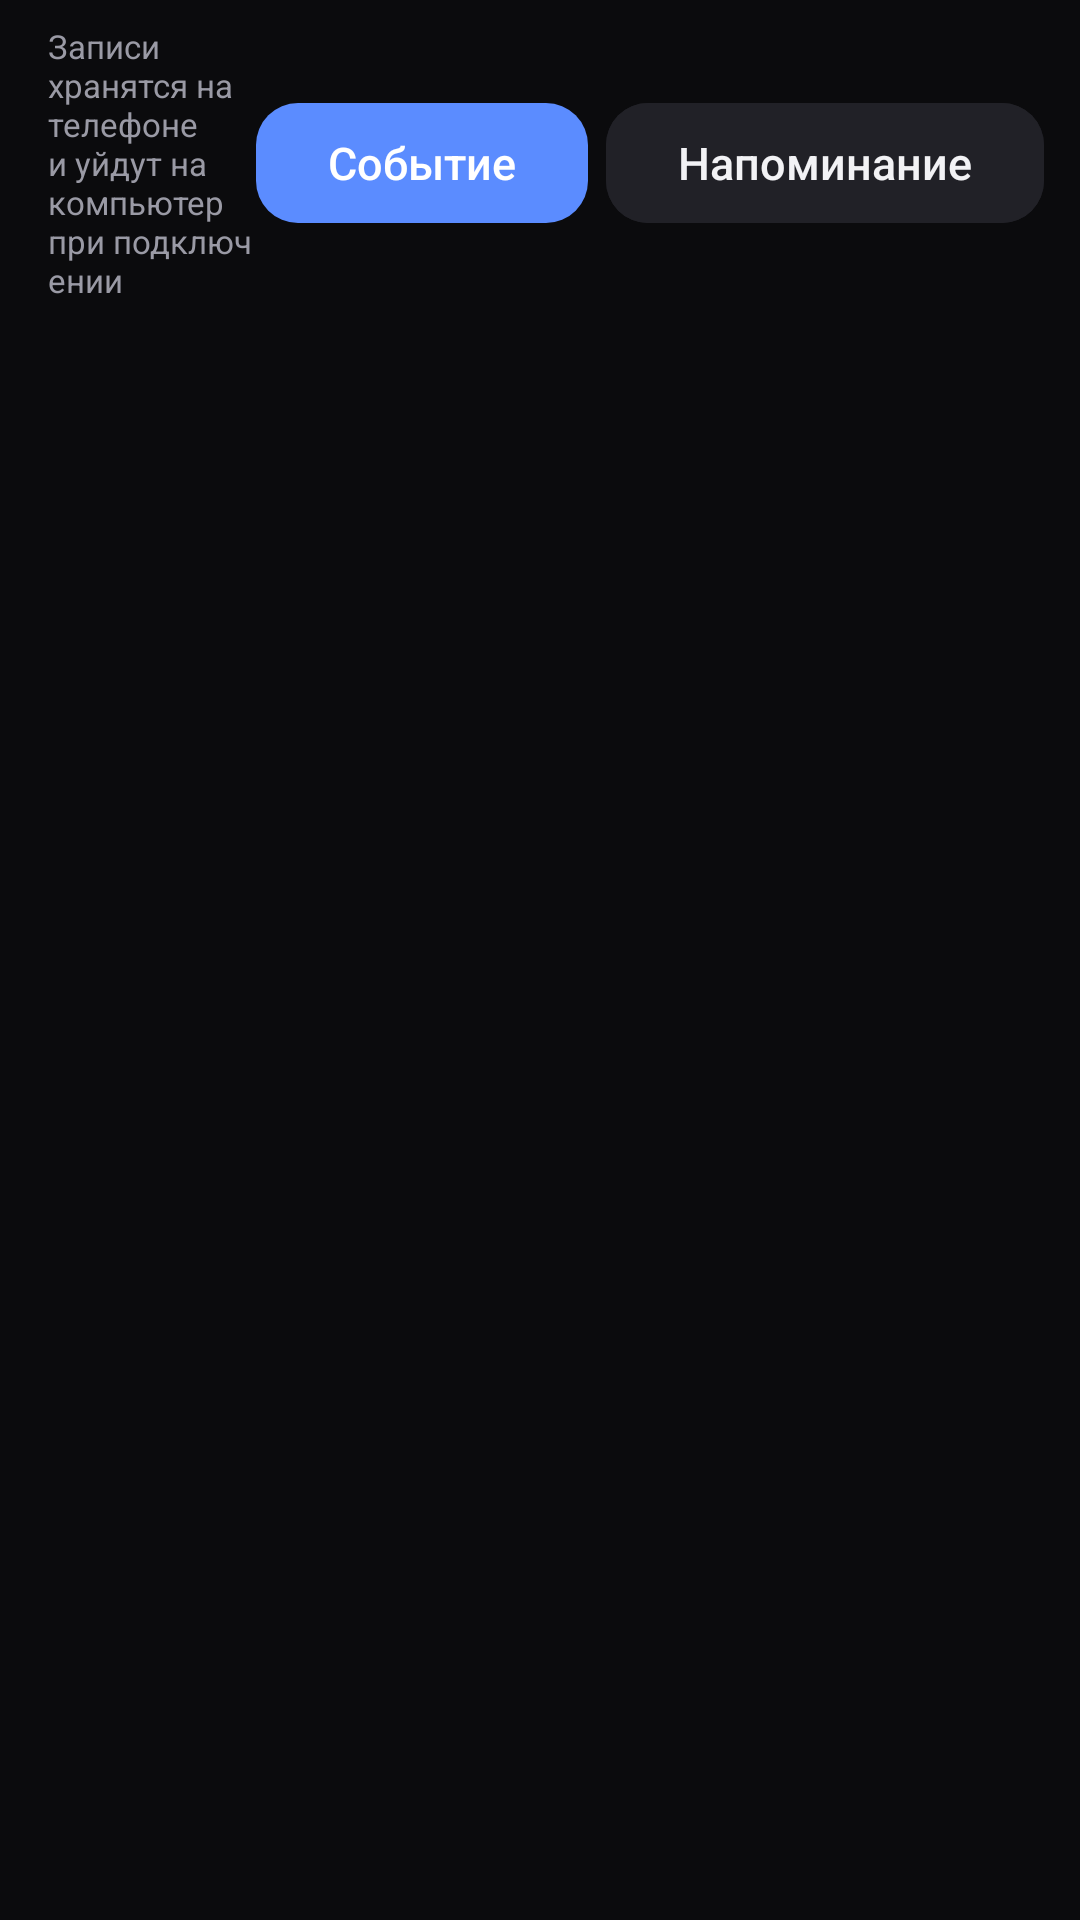

Layout XML and referenced resources for this Android screen:
<!-- AndroidManifest.xml: application theme Theme.DiLink -->
<!-- res/layout/fragment_planner.xml -->
<?xml version="1.0" encoding="utf-8"?>
<LinearLayout xmlns:android="http://schemas.android.com/apk/res/android"
    xmlns:app="http://schemas.android.com/apk/res-auto"
    android:layout_width="match_parent"
    android:layout_height="match_parent"
    android:orientation="vertical">

    <LinearLayout
        android:layout_width="match_parent"
        android:layout_height="wrap_content"
        android:gravity="center_vertical"
        android:orientation="horizontal"
        android:paddingStart="16dp"
        android:paddingTop="8dp"
        android:paddingEnd="12dp">

        <TextView
            android:id="@+id/plannerStatus"
            style="@style/Text_DiLink_Caption"
            android:layout_width="0dp"
            android:layout_height="wrap_content"
            android:layout_weight="1"
            android:text="@string/planner_local_only" />

        <com.google.android.material.button.MaterialButton
            android:id="@+id/addEvent"
            style="@style/Widget_DiLink_Button"
            android:layout_width="wrap_content"
            android:layout_height="wrap_content"
            android:minWidth="0dp"
            android:text="@string/action_add_event" />

        <com.google.android.material.button.MaterialButton
            android:id="@+id/addReminder"
            style="@style/Widget_DiLink_Button"
            android:layout_width="wrap_content"
            android:layout_height="wrap_content"
            android:layout_marginStart="6dp"
            android:minWidth="0dp"
            android:backgroundTint="@color/surface_high"
            android:text="@string/action_add_reminder"
            android:textColor="@color/text_primary" />
    </LinearLayout>

    <TextView
        android:id="@+id/plannerEmpty"
        style="@style/Text_DiLink_Body"
        android:layout_width="match_parent"
        android:layout_height="wrap_content"
        android:padding="20dp"
        android:text="@string/planner_empty"
        android:visibility="gone" />

    <androidx.recyclerview.widget.RecyclerView
        android:id="@+id/plannerList"
        android:layout_width="match_parent"
        android:layout_height="0dp"
        android:layout_weight="1"
        android:layout_marginTop="4dp"
        android:clipToPadding="false"
        android:paddingStart="16dp"
        android:paddingEnd="16dp"
        android:paddingBottom="20dp" />

</LinearLayout>
<!-- resources referenced by this layout -->
<resources>
  <color name="surface_high">#FF212127</color>
  <color name="text_primary">#FFF2F2F5</color>
  <string name="action_add_event">Событие</string>
  <string name="action_add_reminder">Напоминание</string>
  <string name="planner_empty">Пока пусто. Создайте событие или напоминание — при подключении оно появится на компьютере.</string>
  <string name="planner_local_only">Записи хранятся на телефоне и уйдут на компьютер при подключении</string>
  <style name="Text_DiLink_Body">
          <item name="android:textColor">@color/text_secondary</item>
          <item name="android:textSize">13sp</item>
          <item name="android:lineSpacingExtra">2dp</item>
      </style>
  <style name="Text_DiLink_Caption">
          <item name="android:textColor">@color/text_secondary</item>
          <item name="android:textSize">11sp</item>
      </style>
  <style name="Widget_DiLink_Button" parent="Widget.Material3.Button">
          <item name="cornerRadius">14dp</item>
          <item name="android:textAllCaps">false</item>
          <item name="android:textSize">15sp</item>
          <item name="android:letterSpacing">0</item>
      </style>
  <style name="Theme.DiLink" parent="Theme.Material3.Dark.NoActionBar">
          <item name="colorPrimary">@color/accent</item>
          <item name="colorOnPrimary">#FFFFFFFF</item>
          <item name="colorSecondary">@color/accent</item>
          <item name="colorSurface">@color/surface</item>
          <item name="colorOnSurface">@color/text_primary</item>
          <item name="colorOnSurfaceVariant">@color/text_secondary</item>
          <item name="android:colorBackground">@color/bg</item>
          <item name="android:windowBackground">@color/bg</item>
          <item name="android:statusBarColor">@color/bg</item>
          <item name="android:navigationBarColor">@color/bg</item>
          <item name="android:windowLightStatusBar">false</item>
          <item name="materialCardViewStyle">@style/Widget_DiLink_Card</item>
          <item name="materialButtonStyle">@style/Widget_DiLink_Button</item>
          <item name="materialSwitchStyle">@style/Widget_DiLink_Switch</item>
          <item name="toolbarStyle">@style/Widget_DiLink_Toolbar</item>
      </style>
  <color name="text_secondary">#FF9A9AA5</color>
  <color name="accent">#FF5B8CFF</color>
  <color name="surface">#FF17171B</color>
  <color name="bg">#FF0B0B0D</color>
  <style name="Widget_DiLink_Card" parent="Widget.Material3.CardView.Filled">
          <item name="cardBackgroundColor">@color/surface</item>
          <item name="cardCornerRadius">18dp</item>
          <item name="cardElevation">0dp</item>
          <item name="contentPadding">16dp</item>
          <item name="strokeWidth">0dp</item>
      </style>
  <style name="Widget_DiLink_Switch" parent="Widget.Material3.CompoundButton.MaterialSwitch">
          <item name="thumbTint">@color/text_primary</item>
          <item name="trackTint">@color/accent_soft</item>
      </style>
  <style name="Widget_DiLink_Toolbar" parent="Widget.Material3.Toolbar">
          <item name="android:background">@color/bg</item>
          <item name="titleTextColor">@color/text_primary</item>
      </style>
  <color name="accent_soft">#335B8CFF</color>
</resources>
